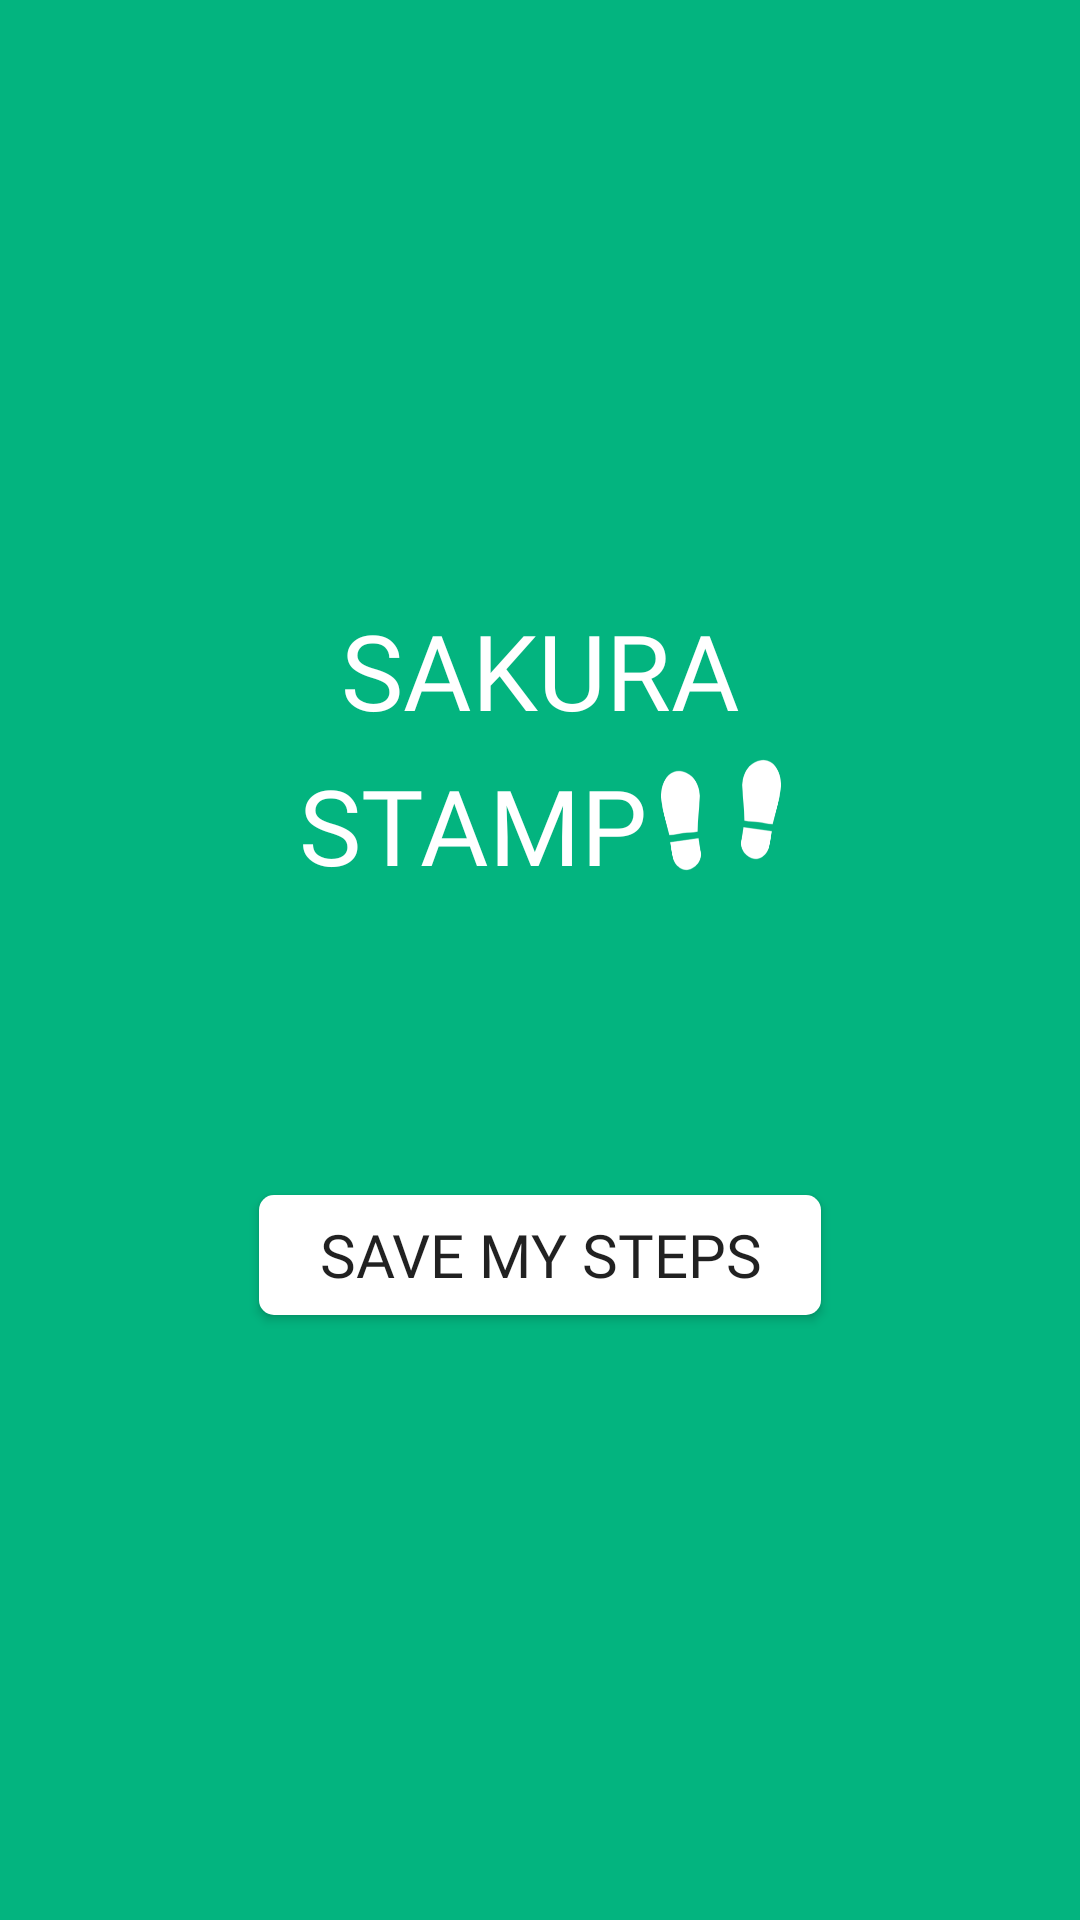

This screen was rendered from an Android layout file. Write that file and the resources it references.
<!-- AndroidManifest.xml: application theme AppTheme -->
<!-- res/layout/welcome_screen.xml -->
<?xml version="1.0" encoding="utf-8"?>
<layout >
    <data>
        <variable
            name="main"
            type="com.hangtran.map.view.WelcomeScreen"
            />
    </data>
    <LinearLayout xmlns:android="http://schemas.android.com/apk/res/android"
        android:id="@+id/welcome_screen"
        android:layout_width="match_parent"
        android:layout_height="match_parent"
        android:background="#03B47F"
        android:orientation="vertical">

        <TextView
            android:id="@+id/tv_app_name"
            android:layout_width="match_parent"
            android:layout_height="wrap_content"
            android:layout_gravity="center"
            android:layout_marginTop="200dp"
            android:fontFamily="@font/goudy_bookletter_1911"
            android:gravity="center"
            android:text="SAKURA"
            android:textColor="@color/white"
            android:textSize="35dp"
            />

        <RelativeLayout
            android:layout_width="wrap_content"
            android:layout_height="wrap_content"
            android:layout_gravity="center"
            android:layout_marginTop="5dp">

            <TextView
                android:id="@+id/tv_app_name_below"
                android:layout_width="wrap_content"
                android:layout_height="wrap_content"
                android:layout_alignParentTop="true"
                android:layout_gravity="center"
                android:layout_marginTop="0dp"
                android:fontFamily="@font/goudy_bookletter_1911"
                android:gravity="center"
                android:text="STAMP"
                android:textColor="@color/white"
                android:textSize="35dp" />
            <ImageView
                android:layout_width="40dp"
                android:layout_height="40dp"
                android:layout_marginLeft="5dp"
                android:layout_toRightOf="@+id/tv_app_name_below"
                android:src="@drawable/footmark" />
        </RelativeLayout>

        <Button
            android:layout_width="wrap_content"
            android:layout_height="40dp"
            android:layout_gravity="center"
            android:layout_marginTop="100dp"
            android:background="@drawable/ic_custom_button_white"
            android:fontFamily="@font/goudy_bookletter_1911"
            android:text="@string/save_my_steps"
            android:onClick="newActivity"
            android:textSize="@dimen/base_size"/>
    </LinearLayout>
</layout>
<!-- resources referenced by this layout -->
<resources>
  <color name="white">#FFFF</color>
  <dimen name="base_size">20dp</dimen>
  <!-- drawable footmark: png bitmap (drawable, 10067 bytes) -->
  <!-- drawable ic_custom_button_white (drawable) -->
  <?xml version="1.0" encoding="utf-8"?>
  <shape android:shape="rectangle" xmlns:android="http://schemas.android.com/apk/res/android">
      <corners android:radius="5dp"/>
      <solid android:color="#fff"/>
      <padding android:bottom="5dp"
          android:top="5dp"
          android:left="20dp"
          android:right="20dp"/>
  </shape>
  <string name="save_my_steps">Save my steps</string>
  <style name="AppTheme" parent="Theme.AppCompat.Light.NoActionBar">
          
          <item name="colorPrimary">@color/colorPrimary</item>
          <item name="colorPrimaryDark">@color/colorPrimaryDark</item>
          <item name="colorAccent">@color/colorAccent</item>
      </style>
  <color name="colorPrimary">#008577</color>
  <color name="colorPrimaryDark">#00574B</color>
  <color name="colorAccent">#008577</color>
</resources>
